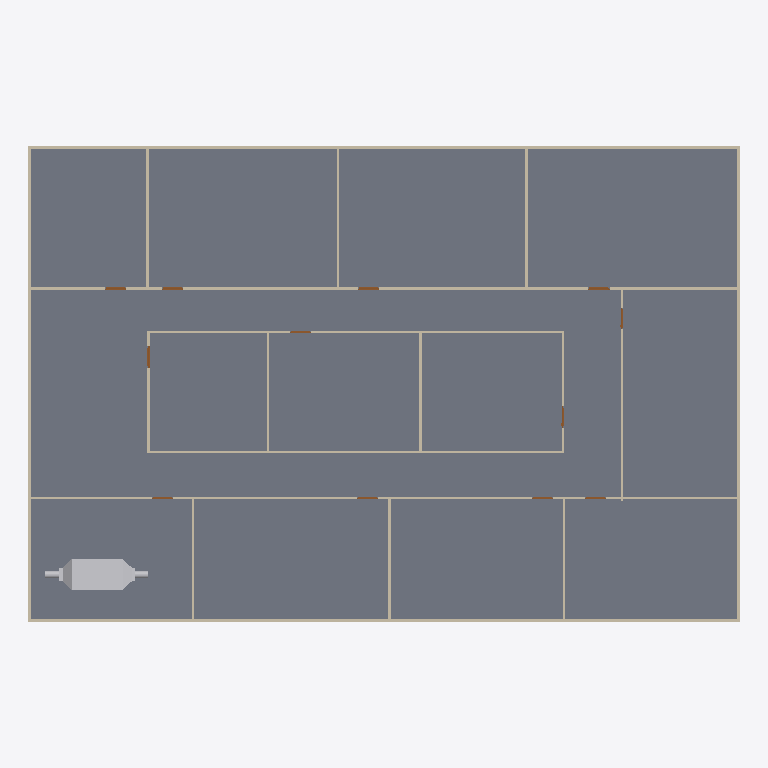
Plan cut of the same IFC building model at storey 'GF' (level 0.00 m, cut at 1.40 m), seen from above with north up, elements coloured by IFC class: 20 walls (beige), 12 doors (brown), 1 slab (grey), 1 other element (light grey). Cut surfaces are drawn darker.
Extent 30.2 m × 20.2 m × 3.1 m (x, y, z). Storeys (2): GF at 0.00 m; DUCTING at 2.80 m. Elements (99): 23 IfcDuctFitting, 23 IfcDuctSegment, 20 IfcWall, 18 IfcAirTerminalBox, 12 IfcDoor, 2 IfcSlab, 1 IfcDistributionElement.

HEADER;
FILE_DESCRIPTION(('ViewDefinition[DesignTransferView]'),'2;1');
FILE_NAME('s08-activity.ifc','2026-10-26T17:19:26+08:00',(''),(''),'IfcOpenShell 0.8.5-post1','Bonsai 0.8.5-post1','Nobody');
FILE_SCHEMA(('IFC4'));
ENDSEC;
DATA;
#1=IFCPROJECT('3zt5O$T9T8$f08reIzjZBG',$,'My Project',$,$,$,$,(#14,#26),#9);
#31=IFCSITE('1NLrA44prEX92DnmwXdVUh',$,'My Site',$,$,#54,$,$,$,$,$,$,$,$);
#37=IFCBUILDING('1ea87Rwi56DAMd629yNbTu',$,'My Building',$,$,#60,$,$,$,$,$,$);
#43=IFCBUILDINGSTOREY('2of0Ajz6PECP2yaGtpU3l_',$,'GF',$,$,#66,$,$,$,$);
#1016=IFCBUILDINGSTOREY('3HTIekM2nDnOQ$CItJIcEO',$,'DUCTING',$,$,#4392,$,$,$,$);
#4325=IFCSLAB('1WeeCF20jBz9meGcWBfQ4F',$,'Slab',$,$,#4333,#4340,$,$);
#9235=IFCDISTRIBUTIONELEMENT('3u4v2eXBb9RuY2R6Bmkw3Y',$,'AHU',$,$,#9241,#9236,$);
#1325=IFCWALL('0D$5VMz2v6s8av8iII3Pg9',$,'Wall',$,$,#1472,#1331,$,$);
#1275=IFCWALL('1UDBmIW3567uetp1yQ1qI9',$,'Wall',$,$,#1536,#1281,$,$);
#1691=IFCWALL('1FThg5$zvA0wdYF9edpZMy',$,'Wall',$,$,#1702,#1697,$,$);
#1300=IFCWALL('0vjWYu7njEFBO_oOq$0Qyr',$,'Wall',$,$,#1311,#1306,$,$);
#1350=IFCWALL('0MRWzSognESQdIQWcQ80v9',$,'Wall',$,$,#1504,#1356,$,$);
#2199=IFCWALL('3v2aa1NzvEb9OH_5rmflzp',$,'Wall',$,$,#2210,#2205,$,$);
#2287=IFCWALL('3teyjcrzf3uAgXpO0b$VhD',$,'Wall',$,$,#2434,#2293,$,$);
#2237=IFCWALL('38QhbdbKb9UujMqX3wlw11',$,'Wall',$,$,#2498,#2243,$,$);
#1575=IFCWALL('0yoypxvBj1LOjvNX_uVlxo',$,'Wall',$,$,#1586,#1581,$,$);
#4353=IFCWALL('34SAuU2qLCdwV$uj36b6u8',$,'Wall',$,$,#4382,#4364,$,$);
#2588=IFCWALL('3wRS01hnLD4B$J95dhOsKc',$,'Wall',$,$,#2599,#2594,$,$);
#2664=IFCWALL('2u5j55KIv7MPjPhu1A$avy',$,'Wall',$,$,#2675,#2670,$,$);
#2550=IFCWALL('0_i8dKuLTDOeOHoWA7rqIT',$,'Wall',$,$,#2561,#2556,$,$);
#2312=IFCWALL('3pHwNhcHT59BzMMTBJMF1f',$,'Wall',$,$,#2466,#2318,$,$);
#1550=IFCWALL('35K1npWBPFGB3tO6w_xo94',$,'Wall',$,$,#1561,#1556,$,$);
#1729=IFCWALL('3NWj3y039AvQIEMOySC9Fs',$,'Wall',$,$,#1740,#1735,$,$);
#2626=IFCWALL('2Ys7X7SLPFIQVgD5yA6a41',$,'Wall',$,$,#2637,#2632,$,$);
#2702=IFCWALL('1CrOvByev4Z9g5C7MtL_BV',$,'Wall',$,$,#2713,#2708,$,$);
#2512=IFCWALL('1vx03Rlen1m8AGkws_VT06',$,'Wall',$,$,#2523,#2518,$,$);
#2262=IFCWALL('32x$v5jALC4AtRDaSMpZN_',$,'Wall',$,$,#2273,#2268,$,$);
#3181=IFCDOOR('2Z4IKZk6T3uOgLuksZ$n1J',$,'Door',$,$,#3229,#3189,$,2.0,0.899999976158142,$,$,$);
#2887=IFCDOOR('1oudh4tTvAkgae7JX9Q5CS',$,'Door',$,$,#2935,#2895,$,2.0,0.899999976158142,$,$,$);
#2740=IFCDOOR('2LnVJoqvXBaO4_ziuu1DKX',$,'Door',$,$,#2788,#2748,$,2.0,0.899999976158142,$,$,$);
#2789=IFCDOOR('3rthb4eFTE2ewA2UoSTZgt',$,'Door',$,$,#2837,#2797,$,2.0,0.899999976158142,$,$,$);
#2838=IFCDOOR('130hECcDn76QwzqRrpcAN4',$,'Door',$,$,#2886,#2846,$,2.0,0.899999976158142,$,$,$);
#3279=IFCDOOR('1bymHpNqP4VfyZ09w_pMT$',$,'Door',$,$,#3327,#3287,$,2.0,0.899999976158142,$,$,$);
#2936=IFCDOOR('3aJUCcbEb81PT6mTRJ_oF9',$,'Door',$,$,#2984,#2944,$,2.0,0.899999976158142,$,$,$);
#2985=IFCDOOR('3GoDDqP_r2HQ9fC8VupqIO',$,'Door',$,$,#3033,#2993,$,2.0,0.899999976158142,$,$,$);
#3034=IFCDOOR('2qRkcuSxvCU9c5r7QVoESM',$,'Door',$,$,#3082,#3042,$,2.0,0.899999976158142,$,$,$);
#3083=IFCDOOR('30CEYKCon5XA8T4MQxBbhR',$,'Door',$,$,#3131,#3091,$,2.0,0.899999976158142,$,$,$);
#3132=IFCDOOR('0eMHgKDU58zOPgXUXjacjM',$,'Door',$,$,#3180,#3140,$,2.0,0.899999976158142,$,$,$);
#3230=IFCDOOR('1$2xEm4ofBvuae13WZ$5sF',$,'Door',$,$,#3278,#3238,$,2.0,0.899999976158142,$,$,$);
ENDSEC;
